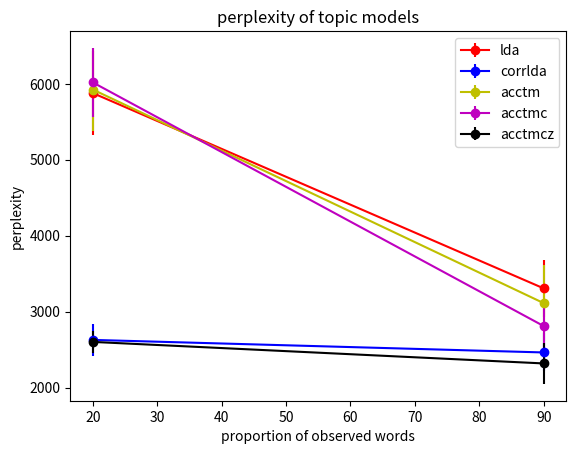

Python code for this plot:
###plot two proportion 20% and 90%

from matplotlib import pyplot as plt
from scipy.stats import ttest_ind

x = [20, 90]

handles = []

lda = "5878.168+/-557.880	3306.517+/-375.875"
lda = lda.split("\t")
y_lda  = []
y_ldaError = []
for i in range(len(lda)):
	item = lda[i].split("+/-")
	meanVal = float(item[0])
	varVal = float(item[1])
	y_lda.append(meanVal)
	y_ldaError.append(varVal)

lda = plt.errorbar(x, y_lda, y_ldaError, color="r", marker="o", label="lda")
handles.append(lda)

corrlda = "2628.399+/-210.986	2463.210+/-250.096"
corrlda = corrlda.split("\t")
y_corrlda  = []
y_corrldaError = []
for i in range(len(corrlda)):
	item = corrlda[i].split("+/-")
	meanVal = float(item[0])
	varVal = float(item[1])
	y_corrlda.append(meanVal)
	y_corrldaError.append(varVal)

corrlda = plt.errorbar(x, y_corrlda, y_corrldaError, color="b", marker="o", label="corrlda")
handles.append(corrlda)

acctm = "5924.395+/-546.356	3112.229+/-500.193"
acctm = acctm.split("\t")
y_acctm  = []
y_acctmError = []
for i in range(len(acctm)):
	item = acctm[i].split("+/-")
	meanVal = float(item[0])
	varVal = float(item[1])
	y_acctm.append(meanVal)
	y_acctmError.append(varVal)

acctm = plt.errorbar(x, y_acctm, y_acctmError, color="y", marker="o", label="acctm")
handles.append(acctm)

acctmc = "6018.191+/-454.308	2810.404+/-284.702"
acctmc = acctmc.split("\t")
y_acctmc  = []
y_acctmcError = []
for i in range(len(acctmc)):
	item = acctmc[i].split("+/-")
	meanVal = float(item[0])
	varVal = float(item[1])
	y_acctmc.append(meanVal)
	y_acctmcError.append(varVal)

acctmc = plt.errorbar(x, y_acctmc, y_acctmcError, color="m", marker="o", label="acctmc")
handles.append(acctmc)

acctmcz = "2602.059+/-146.348	2318.563+/-269.640"
acctmcz = acctmcz.split("\t")
y_acctmcz  = []
y_acctmczError = []
for i in range(len(acctmcz)):
	item = acctmcz[i].split("+/-")
	meanVal = float(item[0])
	varVal = float(item[1])
	y_acctmcz.append(meanVal)
	y_acctmczError.append(varVal)

acctmcz = plt.errorbar(x, y_acctmcz, y_acctmczError, color="k", marker="o", label="acctmcz")
handles.append(acctmcz)

# plt.plot(x, y_lda, 'ro', label="lda")
# plt.legend()
# plt.show()

# lda, = plt.plot(x, y_lda, "ro", label="lda")
# handles.append(lda)

# corrlda, = plt.plot(x, y_corrlda, "bo", label="corrlda")
# handles.append(corrlda)

# acctm, = plt.plot(x, y_acctm, label="acctm", color='y', marker="o")
# handles.append(acctm)

# acctmc, = plt.plot(x, y_acctmc, label="acctmc", color='k', marker="o")
# handles.append(acctmc)

# acctmcz, = plt.plot(x, y_acctmcz, label="acctmcz", color='sienna', marker="o")
# handles.append(acctmcz)

plt.title("perplexity of topic models")
plt.xlabel("proportion of observed words")
plt.ylabel("perplexity")
plt.legend(handles=handles)


plt.show()
